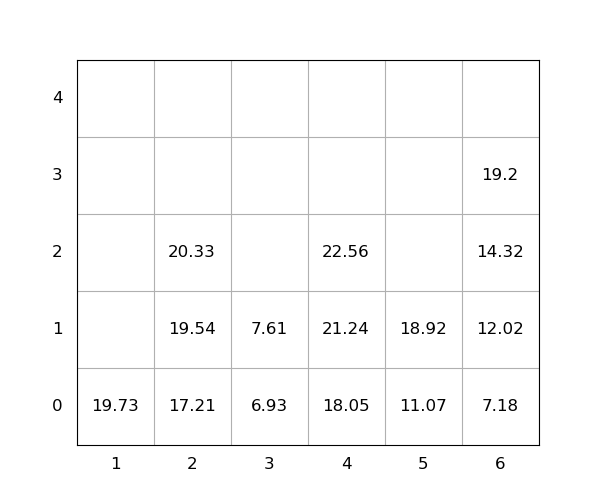

Source data for this figure (header and first rows):
idx, loc_x, loc_y, loc_z, weight, group, score, seq, reloc, size(ft)
1, 3, 0, 0, 6.93, 0, 6.93, 0, 0, 20
2, 2, 0, 0, 17.21, 0, 17.21, 0, 0, 20
3, 4, 0, 0, 18.05, 0, 18.05, 0, 0, 20
4, 6, 0, 0, 7.18, 0, 7.18, 1, 0, 20
5, 4, 0, 1, 21.24, 0, 21.24, 2, 0, 20
6, 1, 0, 0, 19.73, 0, 19.73, 3, 0, 20
7, 2, 0, 1, 19.54, 0, 19.54, 4, 0, 20
8, 6, 0, 1, 12.02, 0, 12.02, 5, 0, 20
9, 4, 0, 2, 22.56, 0, 22.56, 6, 0, 20
10, 5, 0, 0, 11.07, 0, 11.07, 7, 0, 20
11, 5, 0, 1, 18.92, 0, 18.92, 8, 0, 20
12, 6, 0, 2, 14.32, 0, 14.32, 9, 0, 20
13, 3, 0, 1, 7.61, 0, 7.61, 10, 0, 20
14, 2, 0, 2, 20.33, 0, 20.33, 11, 0, 20
15, 6, 0, 3, 19.2, 0, 19.2, 12, 0, 20
